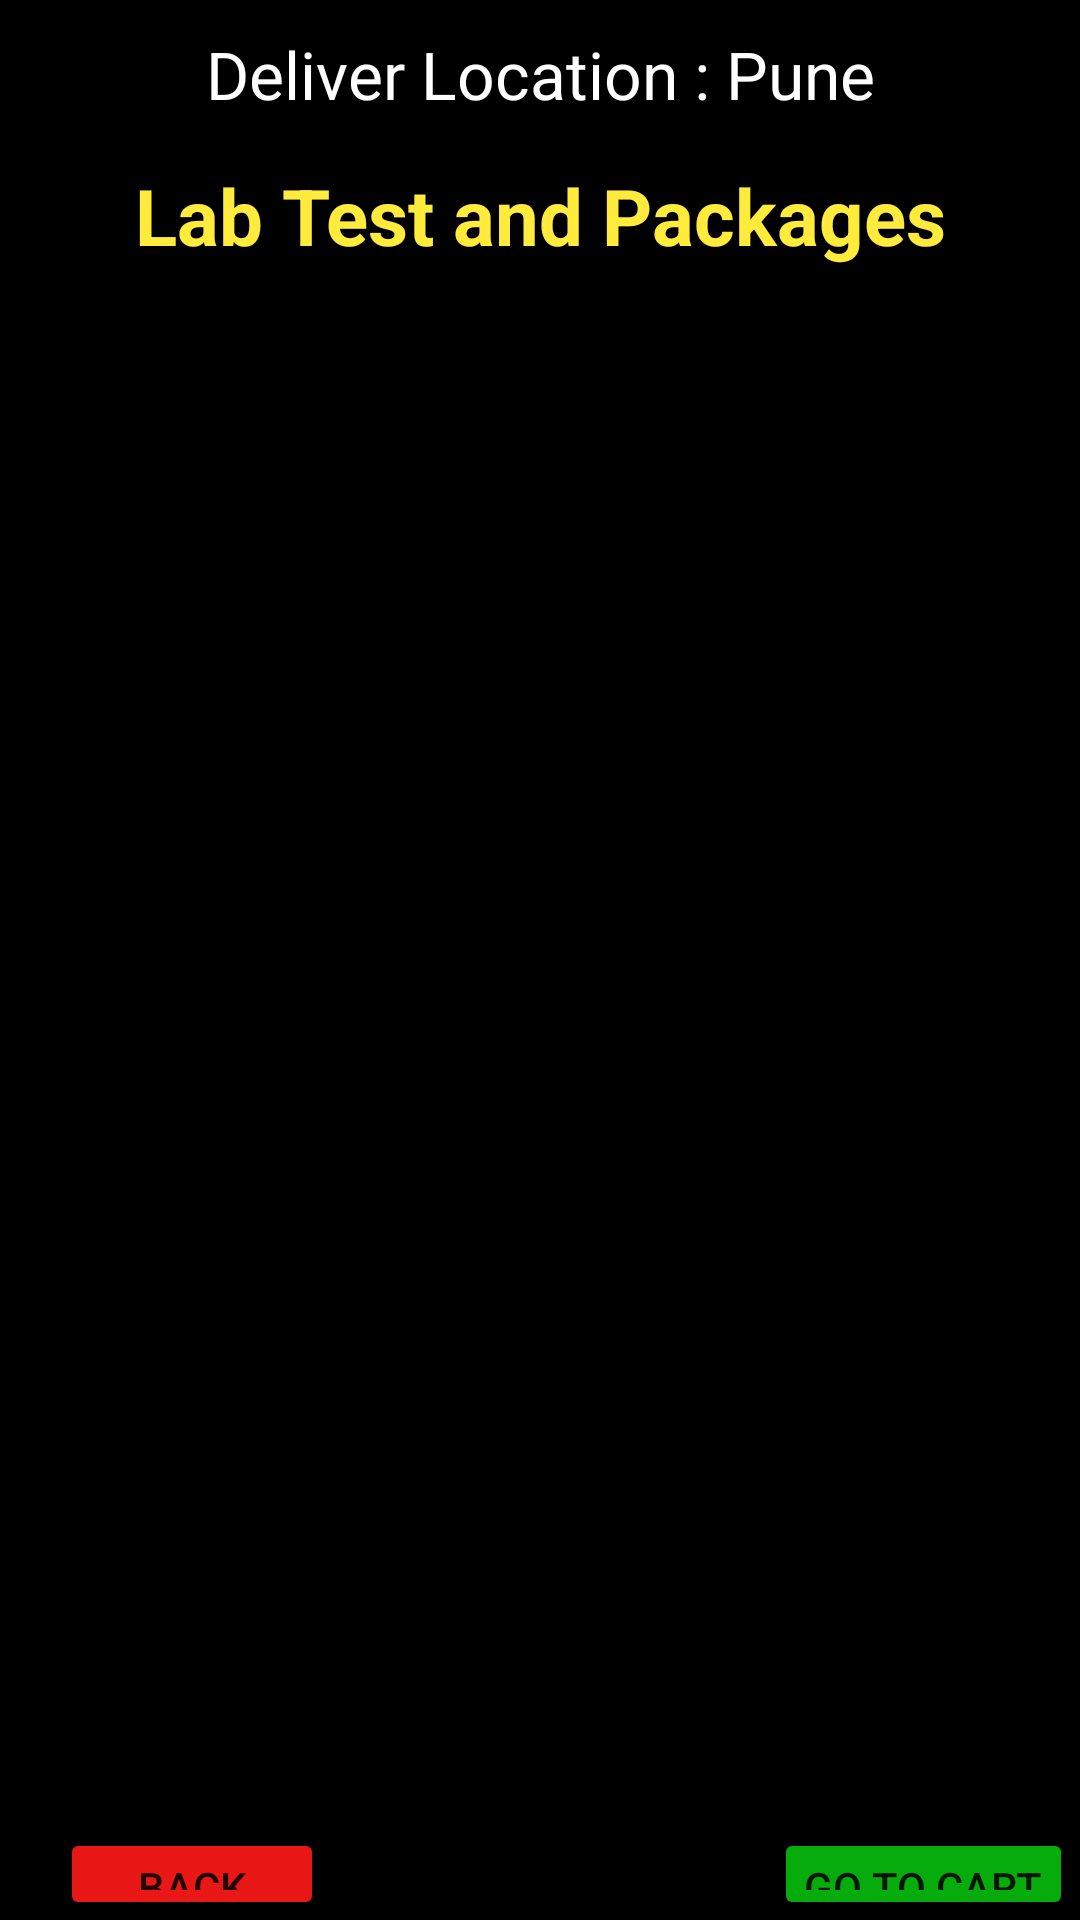

Write the Android layout XML for this screen, with the resource values it uses.
<!-- AndroidManifest.xml: application theme Theme.HealthCareApp -->
<!-- res/layout/activity_lab_test.xml -->
<?xml version="1.0" encoding="utf-8"?>
<LinearLayout xmlns:android="http://schemas.android.com/apk/res/android"
    xmlns:app="http://schemas.android.com/apk/res-auto"
    xmlns:tools="http://schemas.android.com/tools"
    android:layout_width="match_parent"
    android:orientation="vertical"
    android:background="@color/black"
    android:layout_height="match_parent"
    tools:context=".LabTestActivity">

    <TextView
        android:layout_width="match_parent"
        android:text="Deliver Location : Pune"
        android:layout_marginHorizontal="20dp"
        android:textColor="#fff"
        android:background="@color/black"
        android:padding="5dp"
        android:textSize="22sp"
        android:paddingVertical="5dp"
        android:id="@+id/labtest_tv2"
        android:gravity="center_horizontal"
        android:layout_below="@id/finddoctor_tv1"
        android:layout_marginTop="5dp"
        android:layout_height="wrap_content"/>
    <TextView
        android:layout_width="match_parent"
        android:text="Lab Test and Packages"
        android:layout_marginHorizontal="20dp"
        android:textColor="#FFEB3B"
        android:textSize="26sp"
        android:background="@color/black"
        android:paddingVertical="5dp"
        android:id="@+id/detail_tv2"
        android:textStyle="bold"
        android:gravity="center_horizontal"
        android:layout_below="@id/finddoctor_tv1"
        android:layout_marginTop="5dp"
        android:layout_height="wrap_content"/>

    <ListView
        android:layout_width="360dp"
        android:layout_height="490dp"
        android:id="@+id/listviewlabtest"
        android:layout_gravity="center_horizontal"
        android:layout_marginTop="50dp"
        android:layout_margin="10dp" />
    <RelativeLayout
        android:layout_width="match_parent"
        android:layout_height="wrap_content">
        <Button
            android:layout_width="wrap_content"
            android:layout_height="wrap_content"
            android:text="BACK"
            android:layout_marginStart="20dp"
            android:id="@+id/labtest_back"
            android:backgroundTint="#EA1717"
            android:padding="10dp"
            android:layout_marginTop="5dp"
            android:layout_gravity="center"
            />
        <Button
            android:layout_width="wrap_content"
            android:layout_height="wrap_content"
            android:text="Go To CART"
              android:layout_marginStart="150dp"
            android:layout_toRightOf="@+id/labtest_back"
            android:id="@+id/labtest_gotocart"
            android:backgroundTint="#05AC0B"
            android:padding="10dp"
            android:layout_marginTop="5dp"
            android:layout_gravity="center"
            />
    </RelativeLayout>


</LinearLayout>
<!-- resources referenced by this layout -->
<resources>
  <style name="Theme.HealthCareApp" parent="Theme.MaterialComponents.DayNight.DarkActionBar">
          
          <item name="colorPrimary">@color/purple_500</item>
          <item name="colorPrimaryVariant">@color/purple_700</item>
          <item name="colorOnPrimary">@color/white</item>
          
          <item name="colorSecondary">@color/teal_200</item>
          <item name="colorSecondaryVariant">@color/teal_700</item>
          <item name="colorOnSecondary">@color/black</item>
          
          <item name="android:statusBarColor">?attr/colorPrimaryVariant</item>
          
      </style>
  <!-- not gathered from this repository: default colours our renderer supplied (Android Studio template values) -->
  <color name="purple_500">#FF6200EE</color>
  <color name="purple_700">#FF3700B3</color>
  <color name="teal_200">#FF03DAC5</color>
  <color name="teal_700">#FF018786</color>
  <color name="black">#FF000000</color>
  <color name="white">#FFFFFFFF</color>
</resources>
